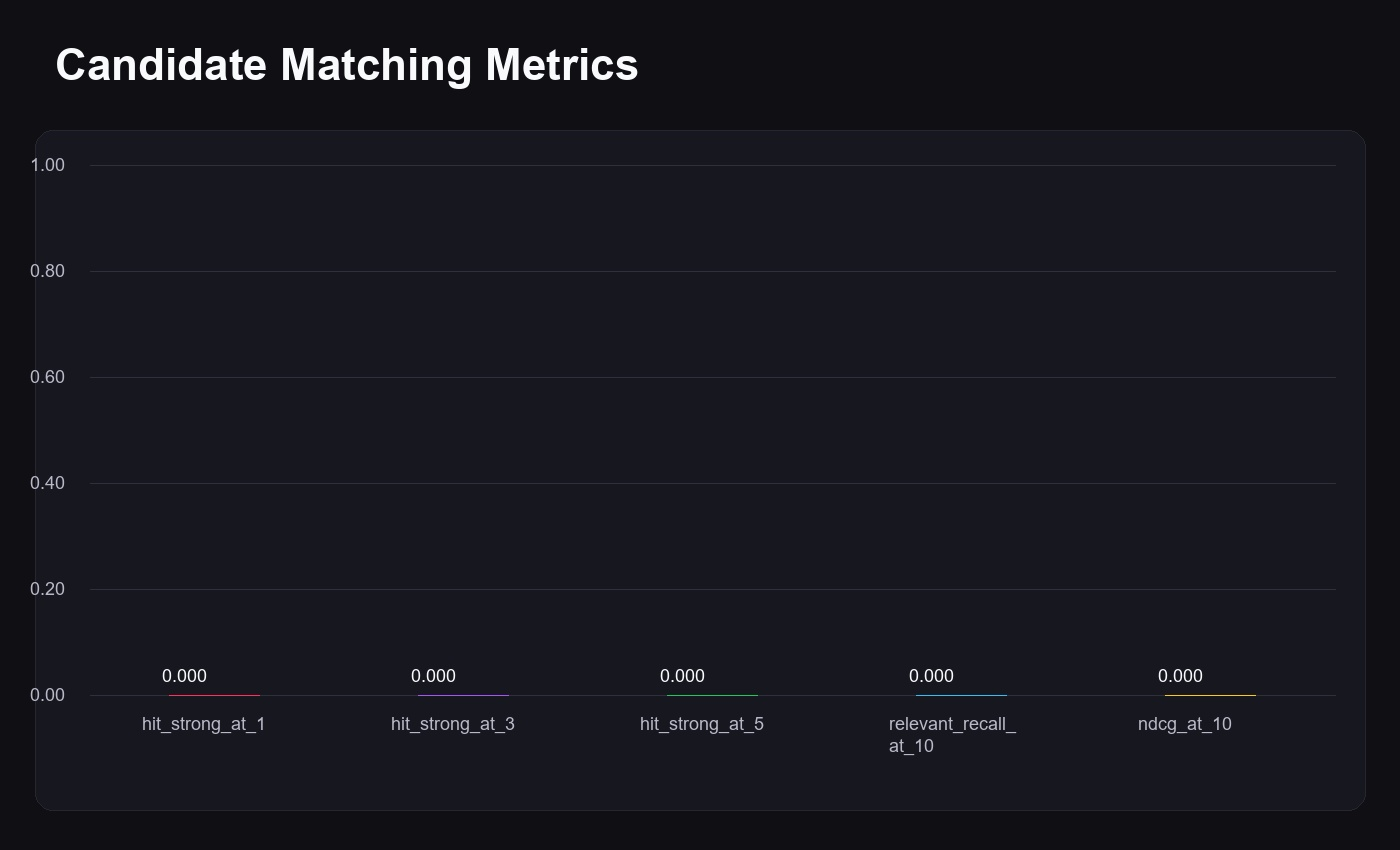

Source data for this figure (header and first rows):
metric, value
n_queries, 10
attempted_queries, 10
success_rate, 1.0
hit_strong_at_1, 0.0
hit_strong_at_3, 0.0
hit_strong_at_5, 0.0
hit_any_relevant_at_1, 0.0
hit_any_relevant_at_3, 0.0
hit_any_relevant_at_5, 0.0
strong_recall_at_10, 0.0
relevant_recall_at_10, 0.0
ndcg_at_10, 0.0
avg_elapsed_sec, 3.27
